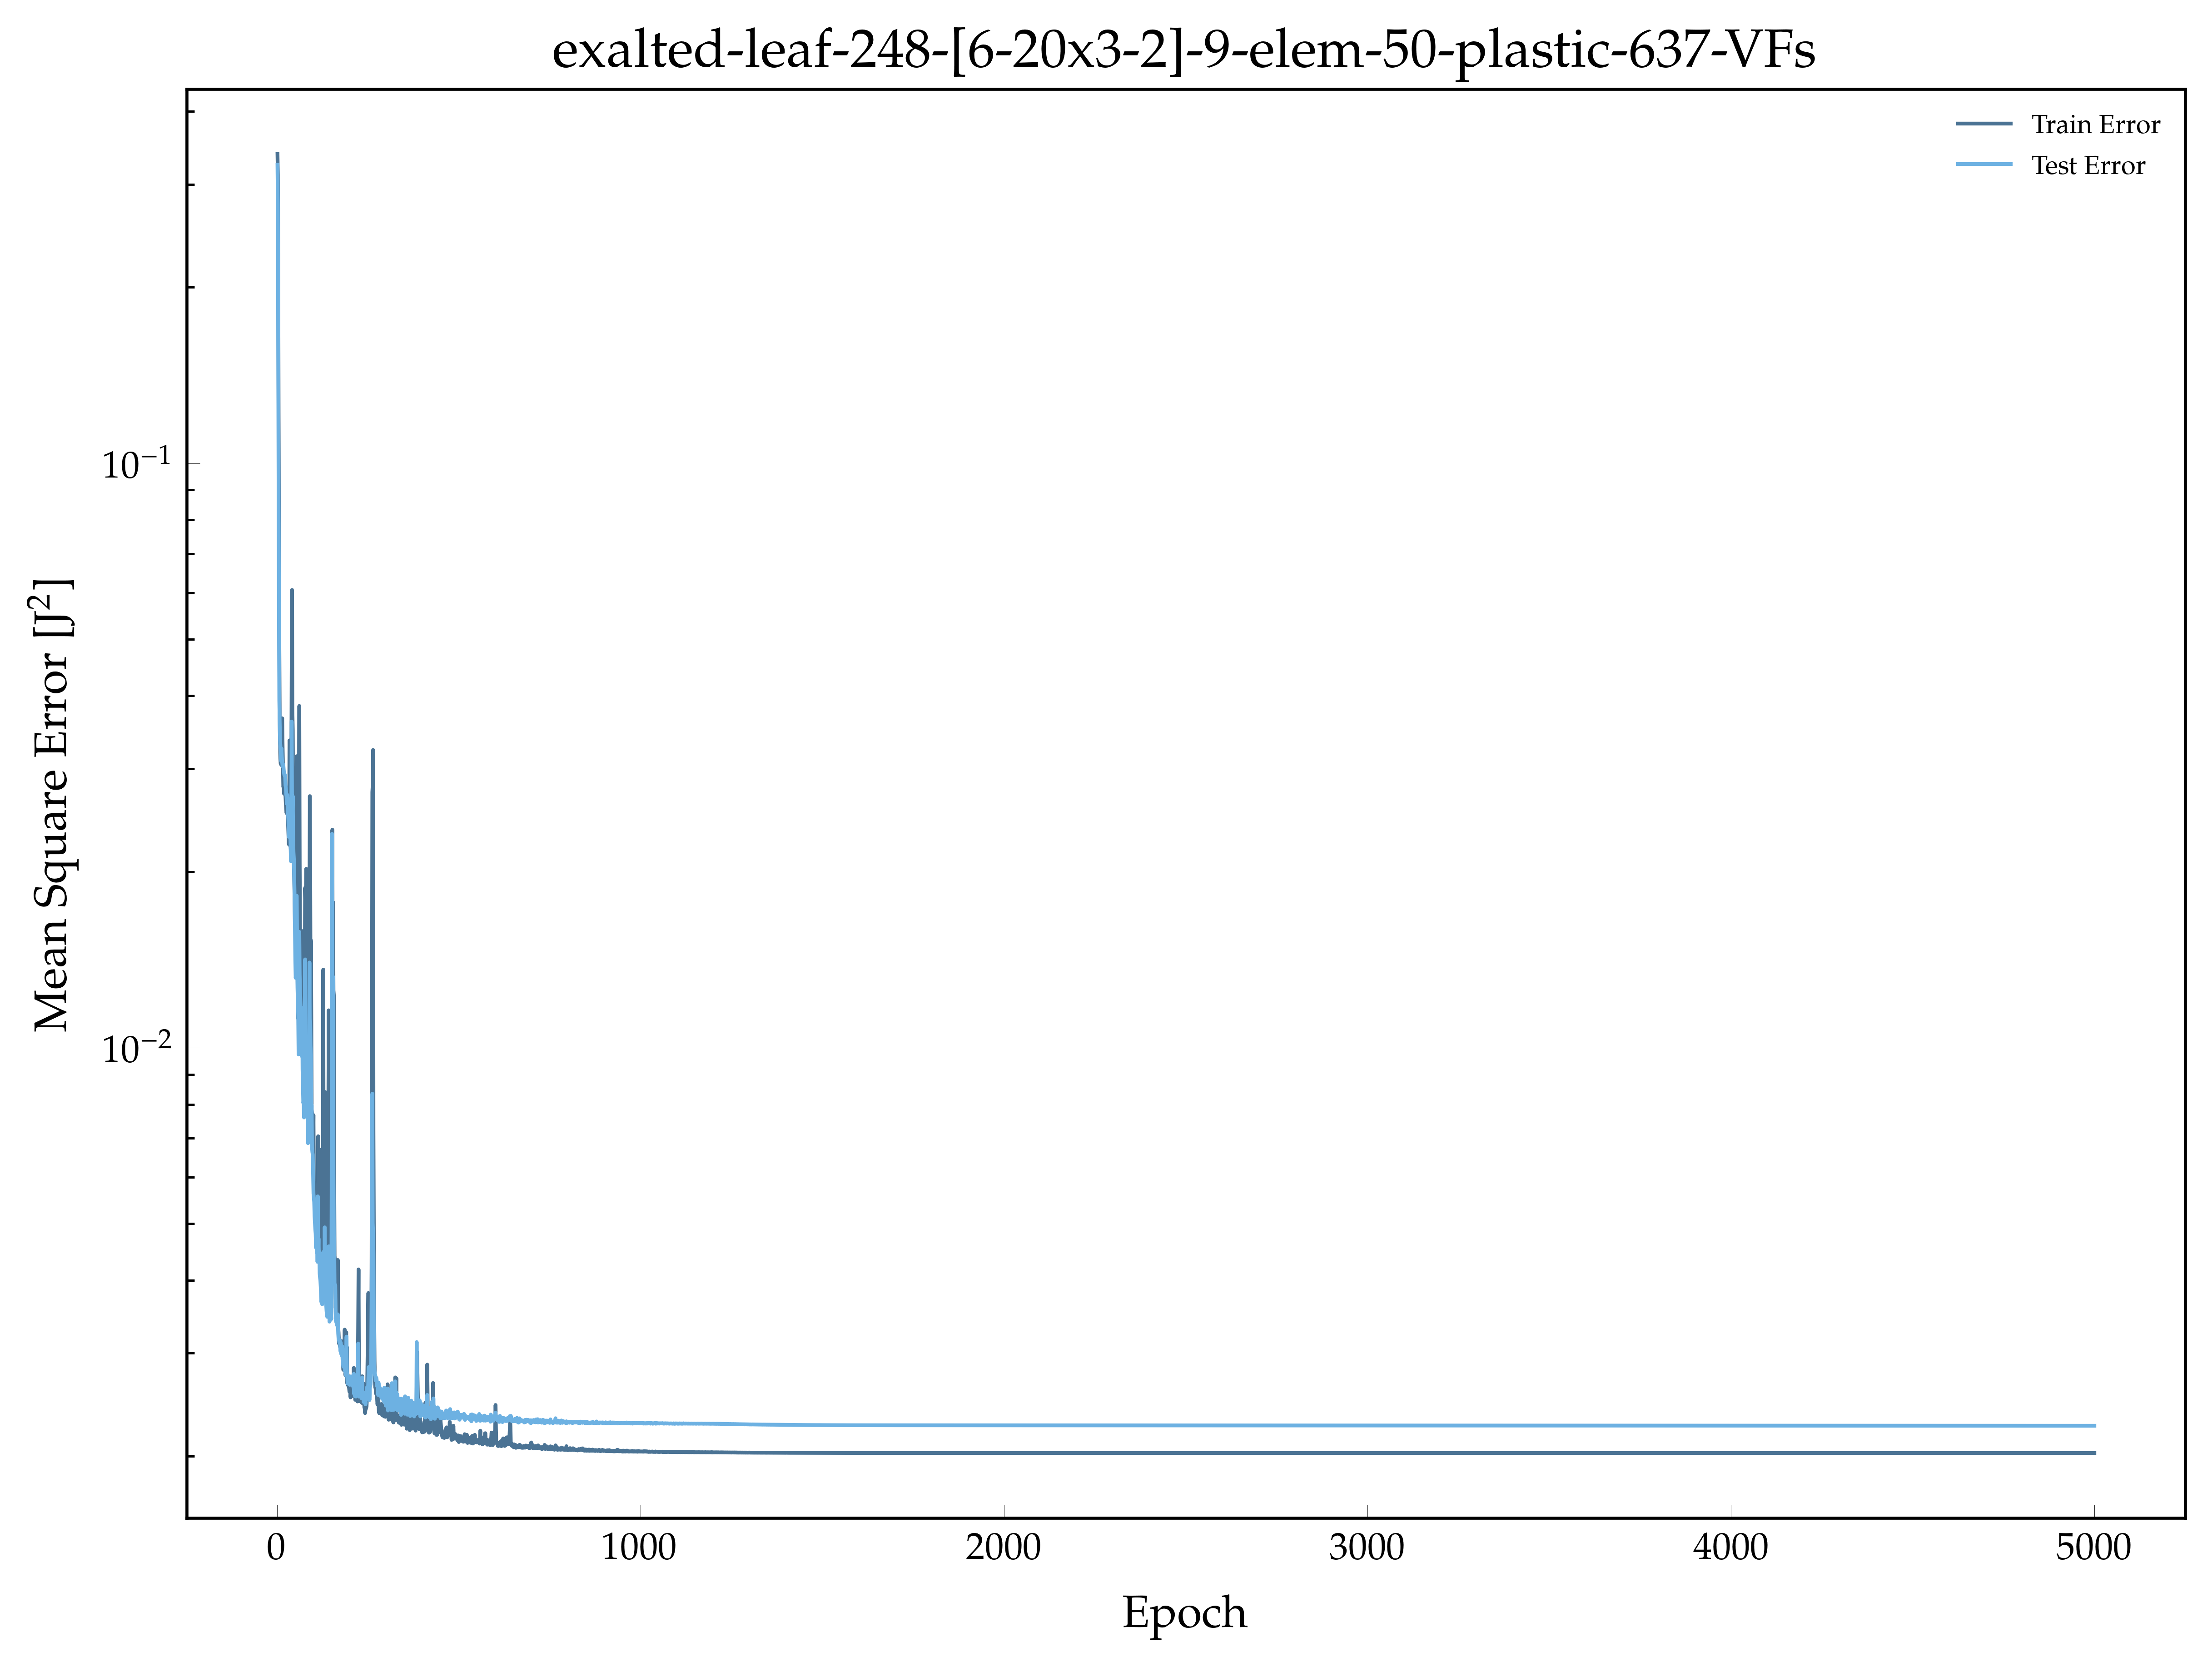

Source data for this figure (header and first rows):
, epoch, loss, val_loss
0, 1.0, 0.3382, 0.3241
1, 2.0, 0.3115, 0.2785
2, 3.0, 0.2302, 0.1599
3, 4.0, 0.122, 0.0908
4, 5.0, 0.07876, 0.05776
5, 6.0, 0.04932, 0.03928
6, 7.0, 0.03657, 0.03609
7, 8.0, 0.0331, 0.03359
8, 9.0, 0.03121, 0.03279
9, 10.0, 0.03059, 0.03218
10, 11.0, 0.0339, 0.03097
11, 12.0, 0.03044, 0.03249
12, 13.0, 0.03634, 0.03139
13, 14.0, 0.0366, 0.03074
14, 15.0, 0.03288, 0.0303
15, 16.0, 0.03015, 0.03036
16, 17.0, 0.02795, 0.03053
17, 18.0, 0.02809, 0.02994
18, 19.0, 0.0272, 0.02949
19, 20.0, 0.02793, 0.02926
20, 21.0, 0.02919, 0.02934
21, 22.0, 0.02751, 0.02915
22, 23.0, 0.02693, 0.02811
23, 24.0, 0.02604, 0.02789
24, 25.0, 0.02557, 0.02716
25, 26.0, 0.0252, 0.02691
26, 27.0, 0.02569, 0.02614
27, 28.0, 0.02549, 0.02707
28, 29.0, 0.02522, 0.02577
29, 30.0, 0.02419, 0.02519
30, 31.0, 0.02317, 0.02447
31, 32.0, 0.02236, 0.02295
32, 33.0, 0.02225, 0.02554
33, 34.0, 0.03355, 0.02658
34, 35.0, 0.03141, 0.02418
35, 36.0, 0.02409, 0.02347
36, 37.0, 0.02217, 0.02227
37, 38.0, 0.02163, 0.02085
38, 39.0, 0.02797, 0.02494
39, 40.0, 0.04322, 0.03615
40, 41.0, 0.06071, 0.0256
41, 42.0, 0.0378, 0.02486
42, 43.0, 0.03494, 0.02694
43, 44.0, 0.02623, 0.02315
44, 45.0, 0.02333, 0.02162
45, 46.0, 0.02076, 0.02104
46, 47.0, 0.01952, 0.01964
47, 48.0, 0.01777, 0.01818
48, 49.0, 0.01632, 0.01612
49, 50.0, 0.01613, 0.01417
50, 51.0, 0.01491, 0.01317
51, 52.0, 0.01931, 0.01329
52, 53.0, 0.01749, 0.01817
53, 54.0, 0.03153, 0.01819
54, 55.0, 0.01856, 0.01483
55, 56.0, 0.01353, 0.01268
56, 57.0, 0.01194, 0.01198
57, 58.0, 0.01122, 0.0113
58, 59.0, 0.01196, 0.009739
59, 60.0, 0.02637, 0.01381
... 4,940 more rows
